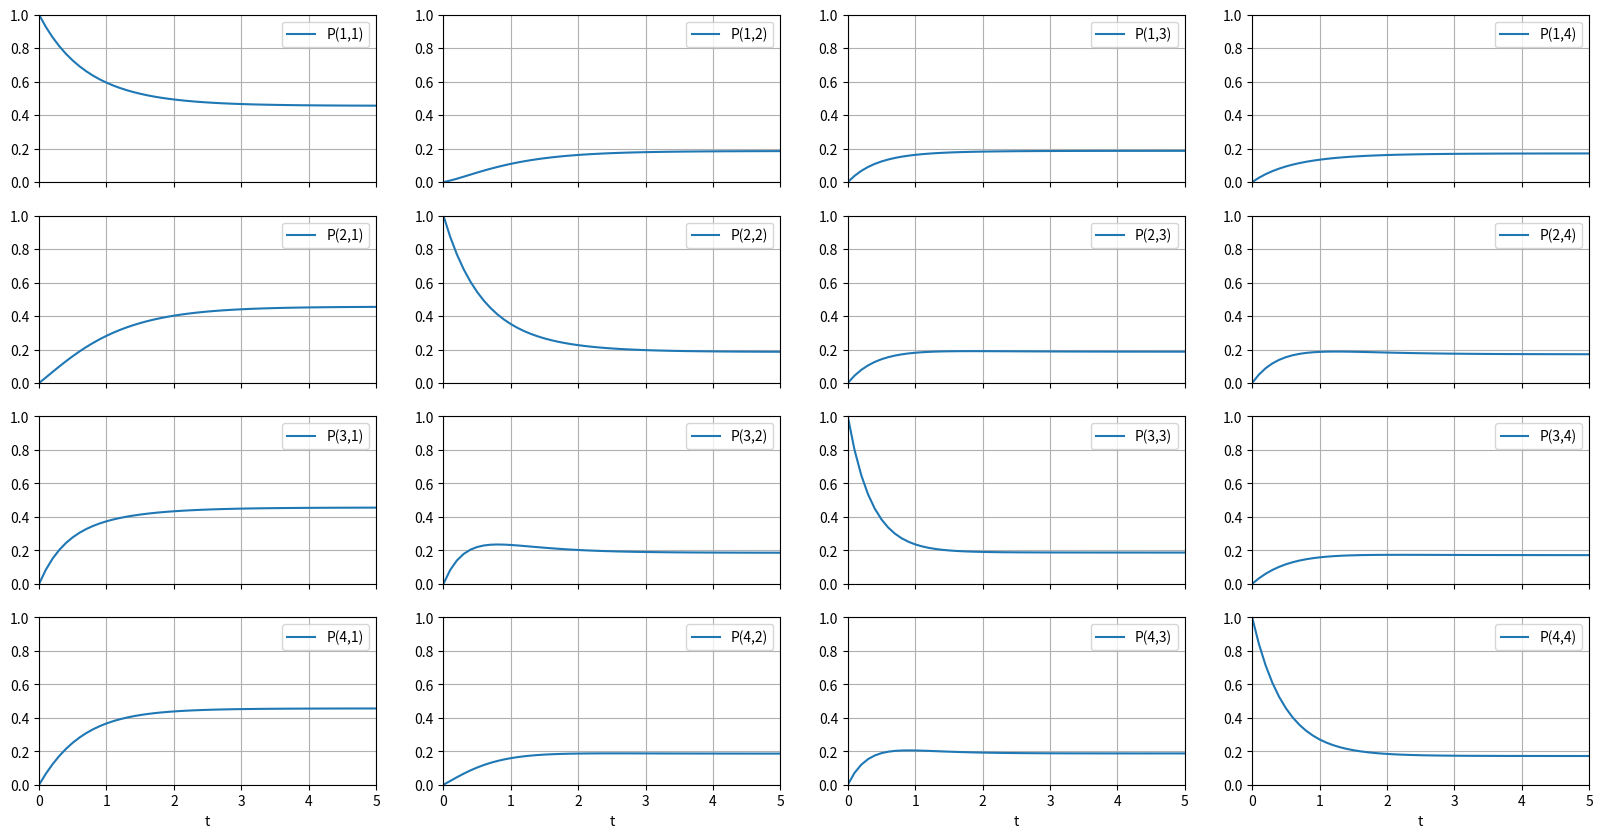
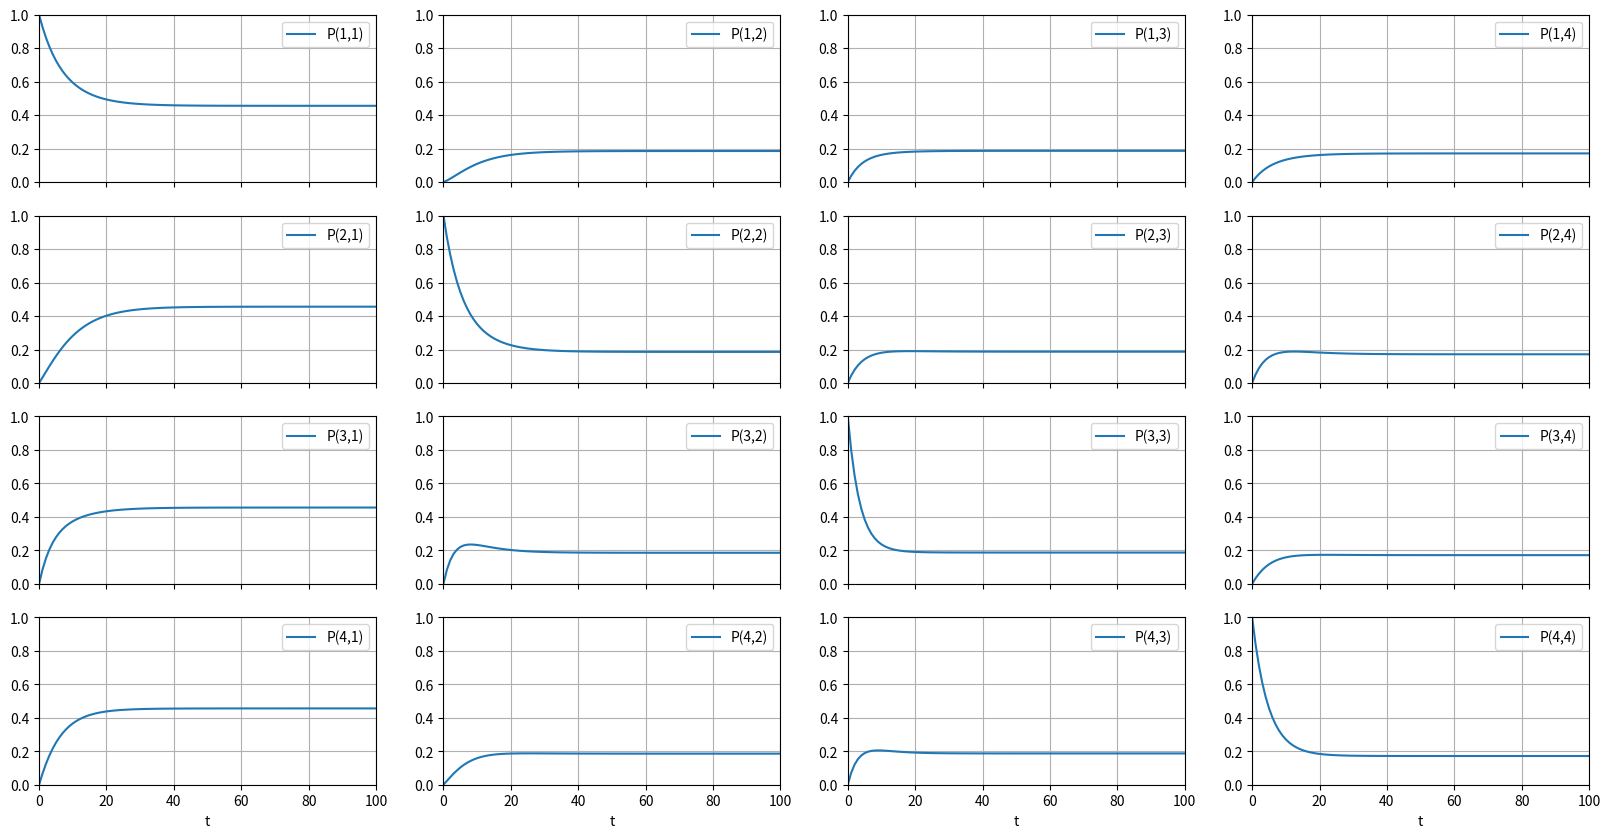
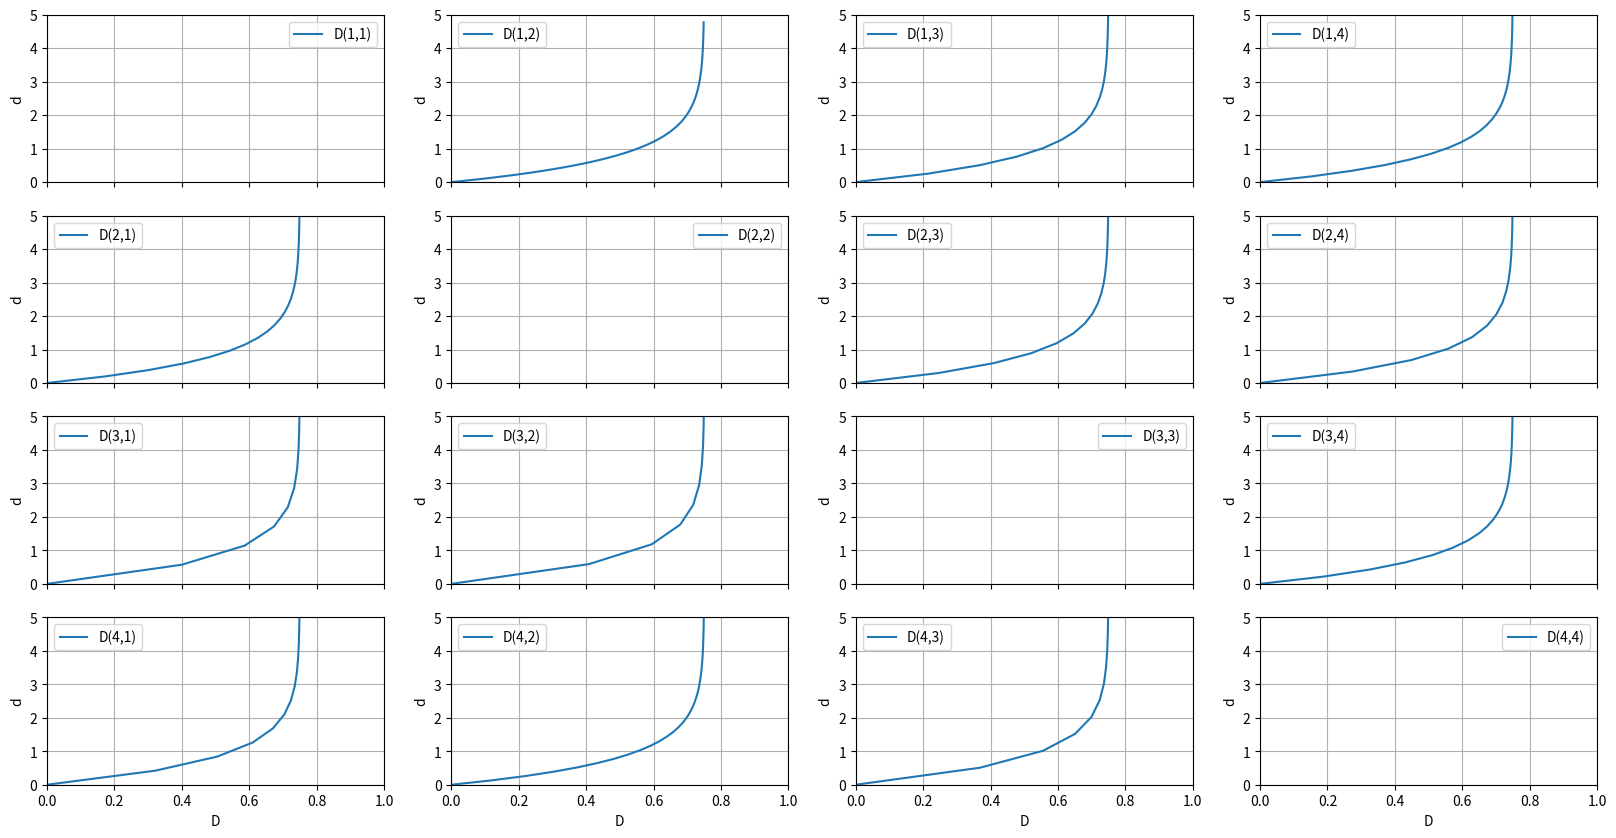
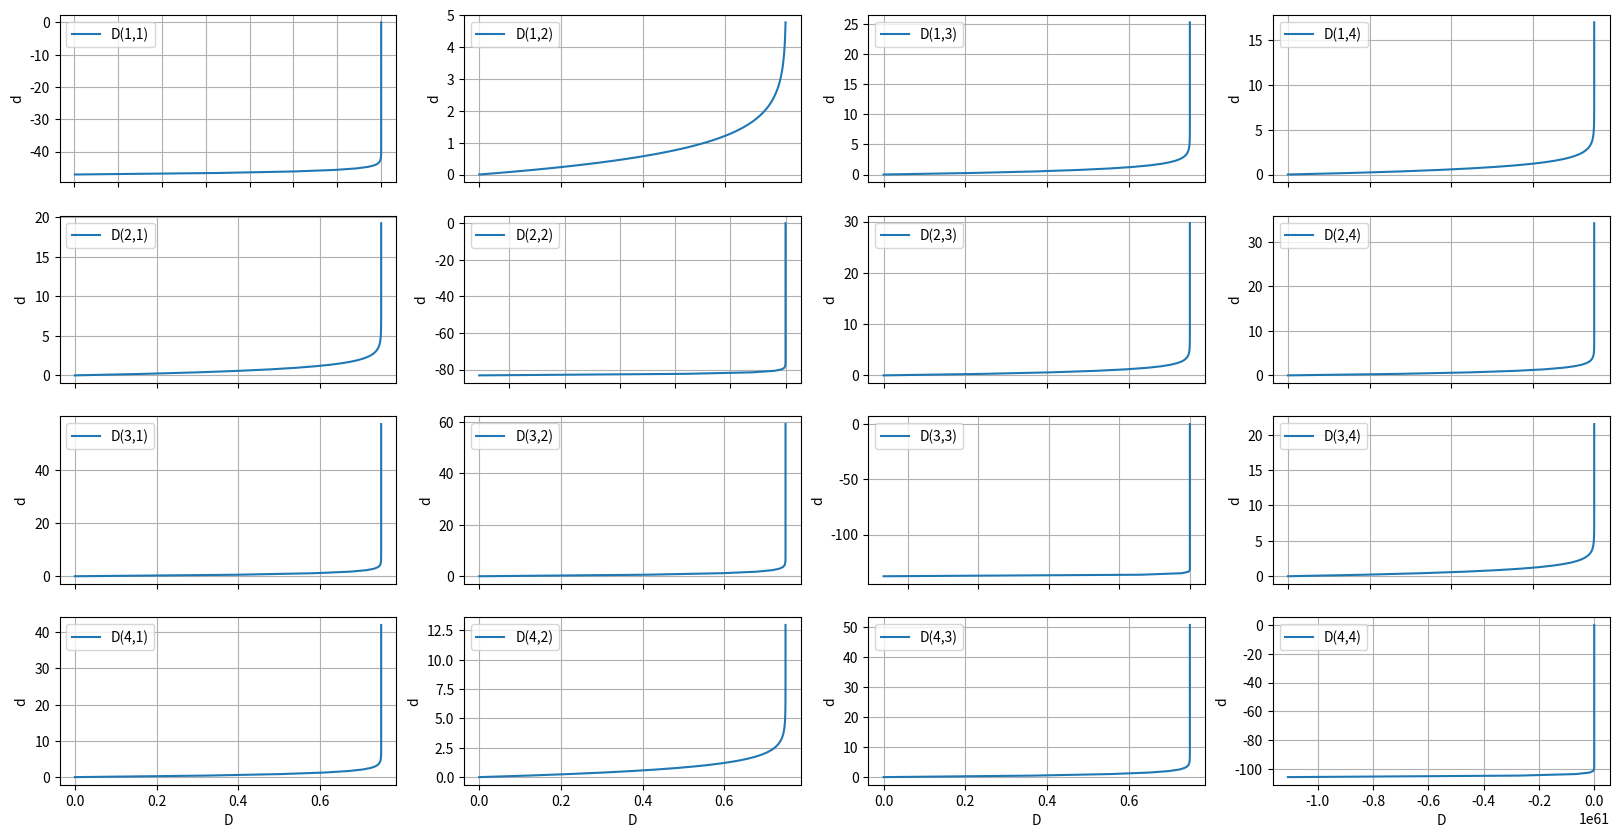

Write the Python code that produced these figures, in order.
# Import required libraries

import numpy as np
import scipy as sp
from scipy import linalg
import matplotlib.pyplot as plt
import math
from math import e

# Random transition matrix generation

rand_rates = np.random.rand(4,4) * (1 - np.eye(4))
rand_Q = rand_rates - np.diag(np.sum(rand_rates,1))
print(rand_Q)

# Calculate the transition probability matrix 𝑃(𝑡)corresponding to the transition rate matrix 𝑄 above 
# Plot the corresponding transition probabilities between each nucleotide pair in a 4×4table for 𝑡∈[0,5].

P = np.zeros((4,4,101))

ind=0;
for t in np.arange(0,10.1,0.1):
  cP = sp.linalg.expm(rand_Q*t)
  P[:,:,ind] = cP
  ind+=1

print(cP)

# Plotting of probability curves as functions of time

fig = plt.figure(figsize=(20,10))

ind = 0
for (i,j) in [(i,j) for i in range(0,4) for j in range(0,4)]:
  ind +=1 
  axs = fig.add_subplot(4,4,ind)
  axs.plot(np.linspace(0,10,101), P[i,j,:])
  axs.legend(['P(%d,%d)' % (i+1, j+1)])
  axs.set_xlim([0,5])
  axs.set_ylim([0,1])
  axs.grid()
  if i == 3:
    axs.set_xlabel('t')
  else: 
      axs.set_xticklabels([])
      
# Extention of time span to 𝑡∈[0,100] to see convergence of the probabilty curves

fig_2 = plt.figure(figsize=(20,10))

ind = 0
for (i,j) in [(i,j) for i in range(0,4) for j in range(0,4)]:
  ind +=1 
  axs = fig_2.add_subplot(4,4,ind)
  axs.plot(np.linspace(0,100,101), P[i,j,:])
  axs.legend(['P(%d,%d)' % (i+1, j+1)])
  axs.set_xlim([0,100])
  axs.set_ylim([0,1])
  axs.grid()
  if i == 3:
    axs.set_xlabel('t')
  else: 
      axs.set_xticklabels([])
      
# Functional relationship between the sequence distance 𝐷 and the evolutionary distance 𝑑 between two nucleotide sequences.
# Relationship as a graph of 𝑑 versus 𝐷.

# at refers to alpha*t 
A = np.zeros((4,4,101))
ind=0;
for t in np.arange(0,10.1,0.1):
  at = rand_Q*t
  A[:,:,ind] = at
  ind+=1

# total evolutionary distance: d(t) = 6𝛼𝑡
d = 6*A

#Sequence distance through the 2t evolutionary time : D(t) = 3/4 - 3/4*e**(-8𝛼𝑡)
D = -0.75*e**(-8*A) + 0.75


# Axis limits of the plot are set for y:[0,5], x:[0,1] to have similar plot with slide 18
# Diagonal plots have negative values, we cannot see plots in that setting.
fig_D = plt.figure(figsize=(20,10))

ind = 0
for (i,j) in [(i,j) for i in range(0,4) for j in range(0,4)]:
  ind +=1 
  axs = fig_D.add_subplot(4,4,ind)
  axs.plot(D[i,j], d[i,j])
  axs.legend(['D(%d,%d)' % (i+1, j+1)])
  axs.set_ylim([0,5])
  axs.set_xlim([0,1])
  axs.grid()
  axs.set_ylabel('d')
  if i == 3:
    axs.set_xlabel('D')
  else: 
    axs.set_xticklabels([]) 
    
# at refers to alpha*t 
A = np.zeros((4,4,101))
ind=0;
for t in np.arange(0,10.1,0.1):
  at = rand_Q*t
  A[:,:,ind] = at
  ind+=1

# total evolutionary distance: d(t) = 6𝛼𝑡
d = 6*A

# Sequence distance through the 2t evolutionary time : D(t) = 3/4 - 3/4*e**(-8𝛼𝑡)
D = -0.75*e**(-8*A) + 0.75

# Plots without axis limit
fig_D = plt.figure(figsize=(20,10))

ind = 0
for (i,j) in [(i,j) for i in range(0,4) for j in range(0,4)]:
  ind +=1 
  axs = fig_D.add_subplot(4,4,ind)
  axs.plot(D[i,j], d[i,j])
  axs.legend(['D(%d,%d)' % (i+1, j+1)])
  axs.grid()
  axs.set_ylabel('d')
  if i == 3:
    axs.set_xlabel('D')
  else: 
      axs.set_xticklabels([])
